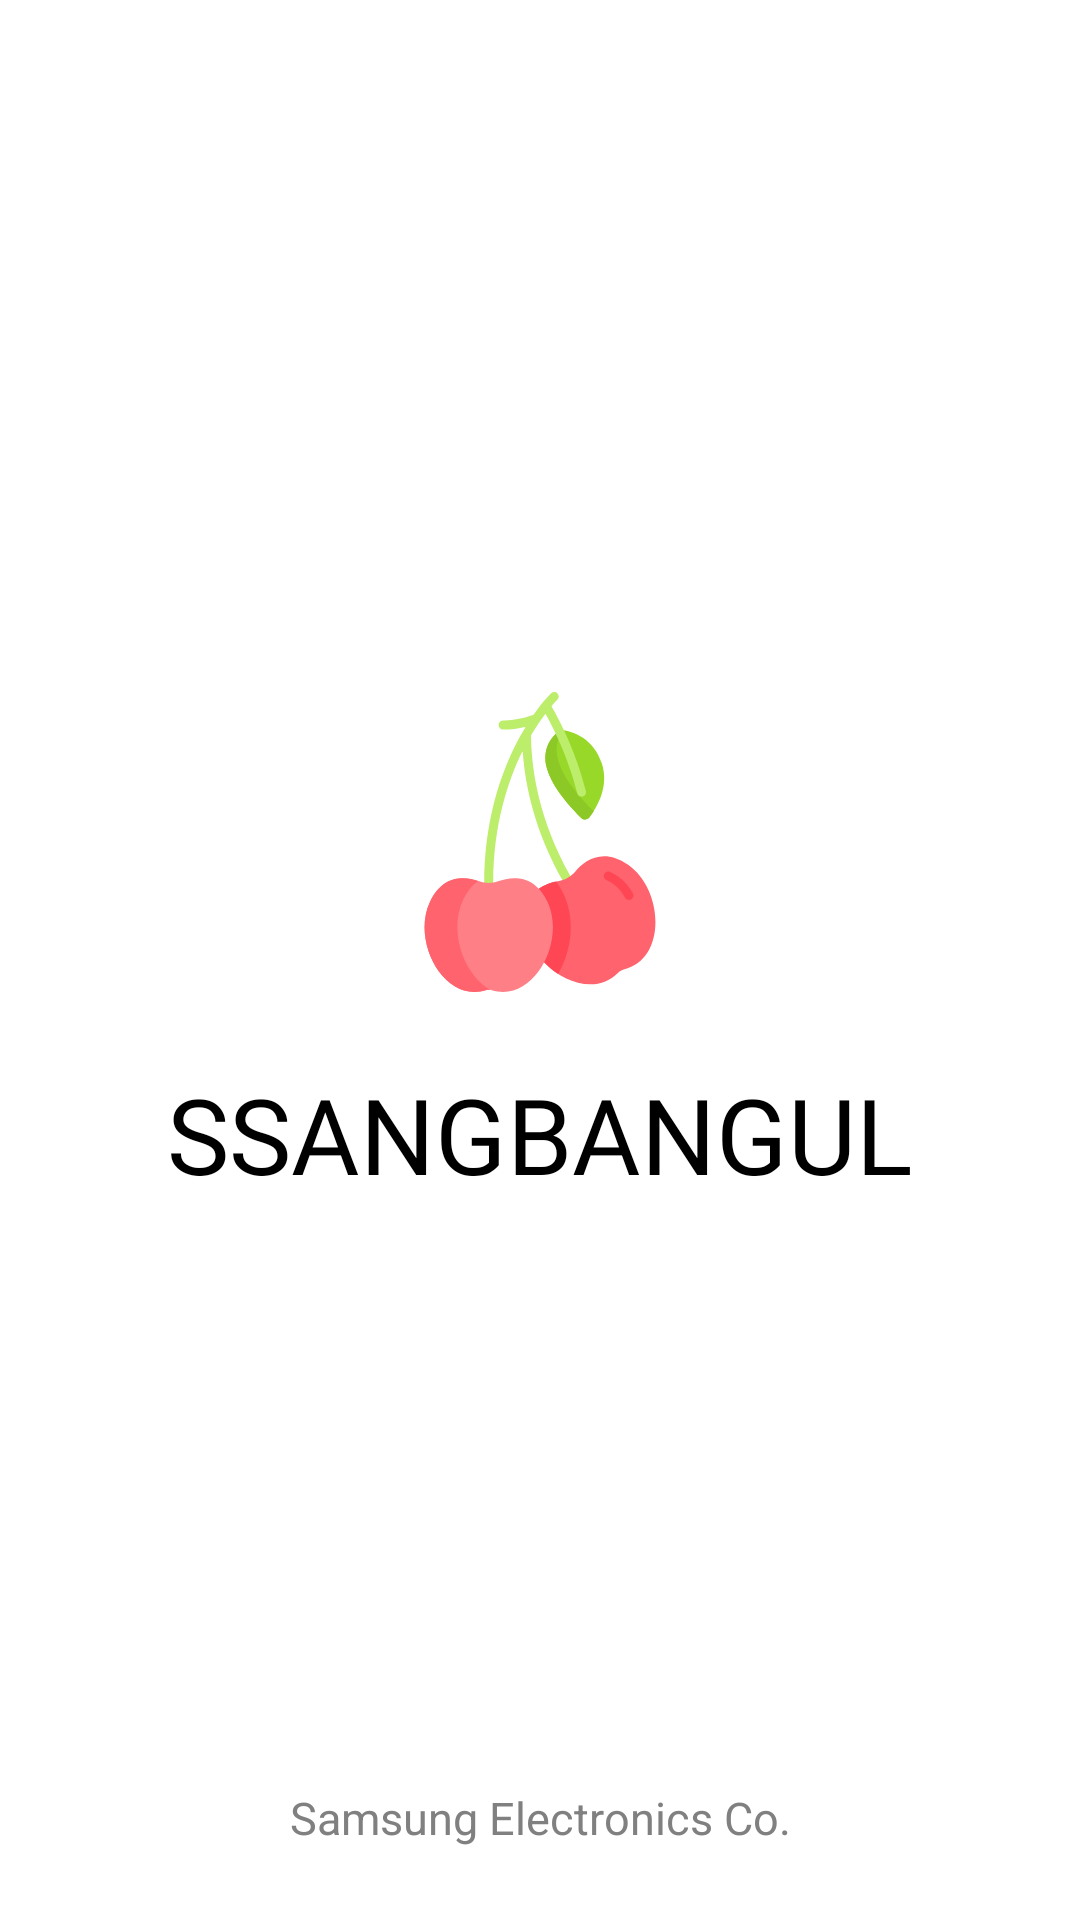

Write the Android layout XML for this screen, with the resource values it uses.
<!-- AndroidManifest.xml: application theme AppTheme -->
<!-- res/layout/activity_splash_acrivity.xml -->
<?xml version="1.0" encoding="utf-8"?>
<androidx.constraintlayout.widget.ConstraintLayout
        xmlns:android="http://schemas.android.com/apk/res/android"
        xmlns:tools="http://schemas.android.com/tools"
        xmlns:app="http://schemas.android.com/apk/res-auto"
        android:layout_width="match_parent"
        android:layout_height="match_parent"
        tools:context=".ui.SplashAcrivity"
        android:background="#FFFFFF">

    <TextView
            android:text="@string/splash_title"
            android:layout_width="wrap_content"
            android:layout_height="wrap_content"
            app:layout_constraintStart_toStartOf="parent"
            app:layout_constraintEnd_toEndOf="parent" android:id="@+id/title_tv" android:textSize="35dp"
            android:fontFamily="@font/samsung_midium"
            app:layout_constraintHorizontal_bias="0.5" android:layout_marginBottom="8dp"
            app:layout_constraintBottom_toBottomOf="parent" app:layout_constraintTop_toBottomOf="@+id/title_iv"
            android:layout_marginTop="24dp" android:textColor="#000000"/>
    <ImageView
            android:layout_width="100dp"
            android:layout_height="100dp" app:srcCompat="@drawable/ic_cherry"
            app:layout_constraintStart_toStartOf="parent"
            app:layout_constraintEnd_toEndOf="parent" android:id="@+id/title_iv"
            app:layout_constraintTop_toTopOf="parent" app:layout_constraintHorizontal_bias="0.5"
            app:layout_constraintBottom_toTopOf="@+id/title_tv"
            app:layout_constraintVertical_chainStyle="packed"/>
    <androidx.constraintlayout.widget.Guideline android:layout_width="wrap_content" android:layout_height="wrap_content"
                                                android:id="@+id/guideline" app:layout_constraintGuide_begin="20dp"
                                                android:orientation="horizontal"/>
    <TextView
            android:text="Samsung Electronics Co."
            android:layout_width="wrap_content"
            android:layout_height="wrap_content"
            app:layout_constraintStart_toStartOf="parent" app:layout_constraintEnd_toEndOf="parent"
            android:id="@+id/title_sub_tv" android:layout_marginBottom="24dp"
            app:layout_constraintBottom_toBottomOf="parent" android:textSize="15dp"
            android:textColor="@color/default_text"/>
</androidx.constraintlayout.widget.ConstraintLayout>
<!-- resources referenced by this layout -->
<resources>
  <color name="default_text">#808080</color>
  <!-- drawable ic_cherry: vector/xml drawable (drawable, 3896 chars, omitted) -->
  <string name="splash_title">SSANGBANGUL</string>
  <style name="AppTheme" parent="Theme.AppCompat.Light.DarkActionBar">
          
          <item name="colorPrimary">@color/black</item>
          <item name="colorPrimaryDark">@color/black</item>
          <item name="colorAccent">#000000</item>
          <item name="windowActionBar">false</item>
          <item name="windowNoTitle">true</item>
      </style>
  <color name="black">#000000</color>
</resources>
